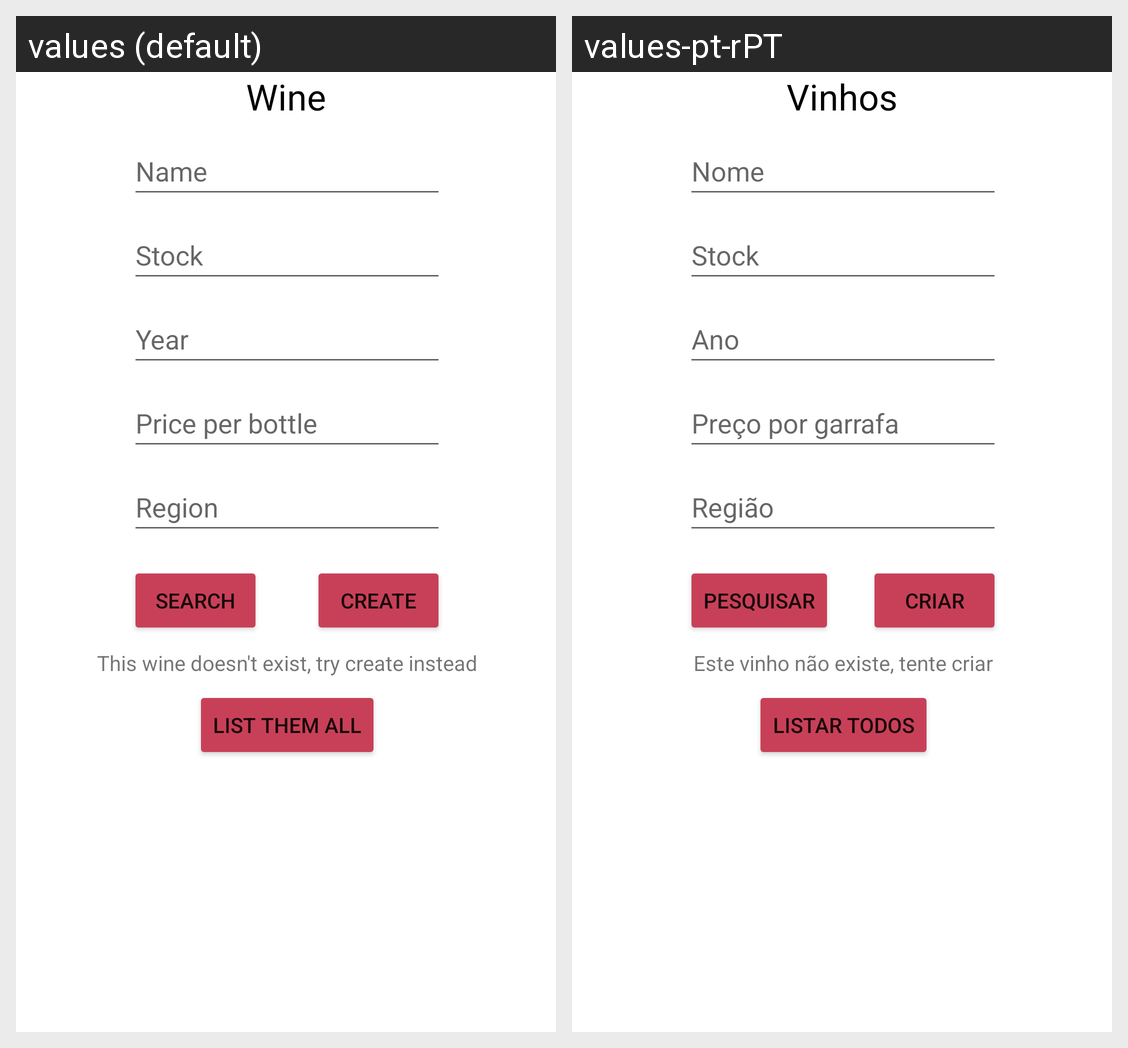

Strings drawn on this Android screen and how each of the app's shown locales translates them:
Android screen res/layout/fragment_dashboard.xml rendered under 2 locales, left to right: values (default), values-pt-rPT. Device: Nexus 5 (rendered at 1080×1920; each locale shown at half size, 540×960, under a caption strip naming it); theme Theme.ProvaVinhos.
Strings drawn on this screen, with the default value and each locale's value (text and hints the layout hard-codes, and strings that could not be matched under every locale, appear in the picture but are not listed):

list
  values: List them all
  values-pt-rPT: Listar todos

price_per_bottle
  values: Price per bottle
  values-pt-rPT: Preço por garrafa

wine
  values: Wine
  values-pt-rPT: Vinhos

name
  values: Name
  values-pt-rPT: Nome

region
  values: Region
  values-pt-rPT: Região

year
  values: Year
  values-pt-rPT: Ano

stock
  values: Stock
  values-pt-rPT: Stock

search
  values: Search
  values-pt-rPT: Pesquisar

create
  values: Create
  values-pt-rPT: Criar

nexistevinho
  values: This wine doesn't exist, try create instead
  values-pt-rPT: Este vinho não existe, tente criar
